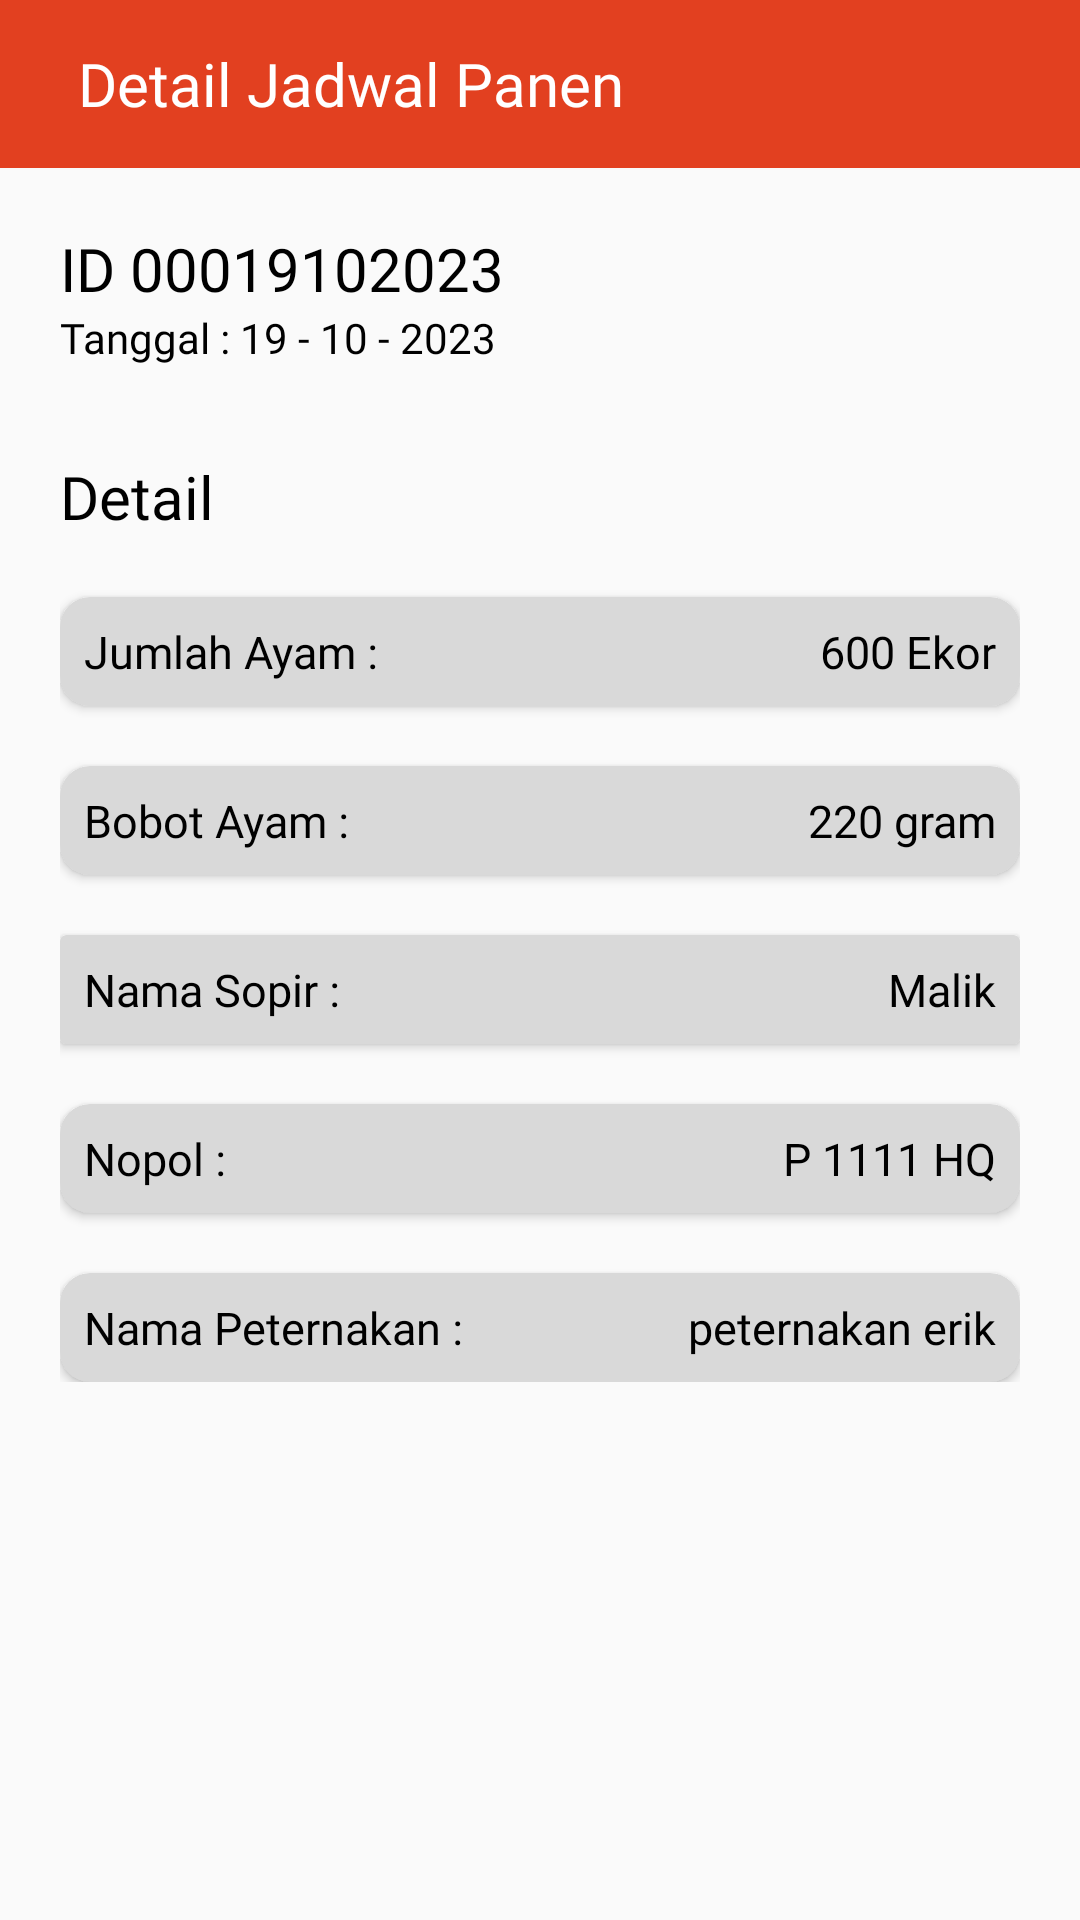

Here is an Android app screen rendered from its layout file. Give the layout XML and the strings, colors and styles it references.
<!-- AndroidManifest.xml: application theme Theme.Semesta_mitra_sejahtera -->
<!-- res/layout/detail_jadwal_panen_layout.xml -->
<?xml version="1.0" encoding="utf-8"?>
<androidx.appcompat.widget.LinearLayoutCompat xmlns:android="http://schemas.android.com/apk/res/android"
    xmlns:app="http://schemas.android.com/apk/res-auto"
    xmlns:tools="http://schemas.android.com/tools"
    android:layout_width="match_parent"
    android:layout_height="match_parent"
    android:orientation="vertical"
    tools:context=".ui.DetailPerkembanganActivity">
    <androidx.appcompat.widget.Toolbar
        android:layout_width="match_parent"
        android:layout_height="wrap_content"
        android:background="@color/kedua">
        <LinearLayout
            android:orientation="horizontal"
            android:layout_width="match_parent"
            android:layout_height="match_parent">
            <ImageView
                android:id="@+id/btnKembali"
                android:layout_width="wrap_content"
                android:layout_height="match_parent"
                android:src="@drawable/kembali_icon"
                android:layout_marginRight="10dp"/>
            <TextView
                android:layout_width="match_parent"
                android:layout_height="wrap_content"
                android:layout_marginRight="18dp"
                android:fontFamily="@font/poppins_medium"
                android:text="Detail Jadwal Panen"
                android:textColor="@color/white"
                android:textAlignment="textStart"
                android:textSize="20sp" />

        </LinearLayout>
    </androidx.appcompat.widget.Toolbar>

    <ScrollView
        android:layout_width="match_parent"
        android:layout_height="wrap_content"
        android:contentDescription="artikel">
        <LinearLayout
            android:layout_width="match_parent"
            android:layout_height="wrap_content"
            android:orientation="vertical"
            android:layout_marginTop="20dp"
            android:layout_marginHorizontal="20dp">
            <TextView
                android:id="@+id/txt_id_jadwal_panen"
                android:layout_width="match_parent"
                android:layout_height="wrap_content"
                android:text="ID 00019102023"
                android:textColor="@color/black"
                android:fontFamily="@font/poppins"
                android:textSize="20sp"/>
            <TextView
                android:id="@+id/txt_tanggal_jadwal_panen"
                android:layout_width="match_parent"
                android:layout_height="wrap_content"
                android:textColor="@color/black"
                android:text="Tanggal : 19 - 10 - 2023"
                android:fontFamily="@font/poppins" />
            <TextView
                android:layout_width="match_parent"
                android:layout_height="wrap_content"
                android:textColor="@color/black"
                android:text="Detail"
                android:fontFamily="@font/poppins_semibold"
                android:textSize="20sp"
                android:layout_marginTop="30dp"/>

            <androidx.cardview.widget.CardView
                android:layout_width="match_parent"
                android:layout_height="wrap_content"
                android:background="@drawable/bg_card_grey"
                app:cardBackgroundColor="#D9D9D9"
                app:cardCornerRadius="10dp"
                android:layout_marginTop="20dp">
                <LinearLayout
                    android:layout_width="match_parent"
                    android:layout_height="wrap_content"
                    android:orientation="horizontal">
                    <TextView
                        android:layout_width="wrap_content"
                        android:layout_height="wrap_content"
                        android:text="Jumlah Ayam : "
                        android:gravity="start"
                        android:textSize="15sp"
                        android:textColor="@color/black"
                        android:padding="8dp"
                        android:fontFamily="@font/poppins_medium"
                        android:layout_gravity="start"/>
                    <TextView
                        android:id="@+id/txt_jumlah_ayam"
                        android:layout_width="match_parent"
                        android:layout_height="wrap_content"
                        android:text="600 Ekor"
                        android:gravity="end"
                        android:textColor="@color/black"
                        android:textSize="15sp"
                        android:padding="8dp"
                        android:fontFamily="@font/poppins_medium"
                        android:layout_gravity="end"/>
                </LinearLayout>

            </androidx.cardview.widget.CardView>

            <androidx.cardview.widget.CardView
                android:layout_width="match_parent"
                android:layout_height="wrap_content"
                android:background="@drawable/bg_card_grey"
                app:cardBackgroundColor="#D9D9D9"
                app:cardCornerRadius="10dp"
                android:layout_marginTop="20dp">
                <LinearLayout
                    android:layout_width="match_parent"
                    android:layout_height="wrap_content"
                    android:orientation="horizontal">
                    <TextView
                        android:layout_width="wrap_content"
                        android:layout_height="wrap_content"
                        android:text="Bobot Ayam : "
                        android:gravity="start"
                        android:textSize="15sp"
                        android:textColor="@color/black"
                        android:padding="8dp"
                        android:fontFamily="@font/poppins_medium"
                        android:layout_gravity="start"/>
                    <TextView
                        android:id="@+id/txt_bobot_panen"
                        android:layout_width="match_parent"
                        android:layout_height="wrap_content"
                        android:text="220 gram"
                        android:gravity="end"
                        android:textColor="@color/black"
                        android:textSize="15sp"
                        android:padding="8dp"
                        android:fontFamily="@font/poppins_medium"
                        android:layout_gravity="end"/>
                </LinearLayout>

            </androidx.cardview.widget.CardView>
            <androidx.cardview.widget.CardView
                android:layout_width="match_parent"
                android:layout_height="wrap_content"
                android:background="@drawable/bg_card_grey"
                app:cardBackgroundColor="#D9D9D9"
                android:layout_marginTop="20dp">
                <LinearLayout
                    android:layout_width="match_parent"
                    android:layout_height="wrap_content"
                    android:orientation="horizontal">
                    <TextView
                        android:layout_width="wrap_content"
                        android:layout_height="wrap_content"
                        android:text="Nama Sopir : "
                        android:gravity="start"
                        android:textSize="15sp"
                        android:textColor="@color/black"
                        android:padding="8dp"
                        app:cardCornerRadius="10dp"
                        android:fontFamily="@font/poppins_medium"
                        android:layout_gravity="start"/>
                    <TextView
                        android:id="@+id/txt_nama_sopir"
                        android:layout_width="match_parent"
                        android:layout_height="wrap_content"
                        android:text="Malik"
                        android:textColor="@color/black"
                        android:gravity="end"
                        android:textSize="15sp"
                        android:padding="8dp"
                        android:fontFamily="@font/poppins_medium"
                        android:layout_gravity="end"/>
                </LinearLayout>

            </androidx.cardview.widget.CardView>
            <androidx.cardview.widget.CardView
                android:layout_width="match_parent"
                android:layout_height="wrap_content"
                android:background="@drawable/bg_card_grey"
                app:cardBackgroundColor="#D9D9D9"
                app:cardCornerRadius="10dp"
                android:layout_marginTop="20dp">
                <LinearLayout
                    android:layout_width="match_parent"
                    android:layout_height="wrap_content"
                    android:orientation="horizontal">
                    <TextView
                        android:layout_width="wrap_content"
                        android:layout_height="wrap_content"
                        android:text="Nopol : "
                        android:gravity="start"
                        android:textSize="15sp"
                        android:padding="8dp"
                        android:textColor="@color/black"
                        android:fontFamily="@font/poppins_medium"
                        android:layout_gravity="start"/>
                    <TextView
                        android:id="@+id/txt_nopol"
                        android:layout_width="match_parent"
                        android:layout_height="wrap_content"
                        android:text="P 1111 HQ"
                        android:gravity="end"
                        android:textSize="15sp"
                        android:textColor="@color/black"
                        android:padding="8dp"
                        android:fontFamily="@font/poppins_medium"
                        android:layout_gravity="end"/>
                </LinearLayout>

            </androidx.cardview.widget.CardView>
            <androidx.cardview.widget.CardView
                android:layout_width="match_parent"
                android:layout_height="wrap_content"
                android:background="@drawable/bg_card_grey"
                app:cardBackgroundColor="#D9D9D9"
                app:cardCornerRadius="10dp"
                android:layout_marginTop="20dp">
                <LinearLayout
                    android:layout_width="match_parent"
                    android:layout_height="wrap_content"
                    android:orientation="horizontal">
                    <TextView
                        android:layout_width="wrap_content"
                        android:layout_height="wrap_content"
                        android:text="Nama Peternakan : "
                        android:gravity="start"
                        android:textSize="15sp"
                        android:padding="8dp"
                        android:textColor="@color/black"
                        android:fontFamily="@font/poppins_medium"
                        android:layout_gravity="start"/>
                    <TextView
                        android:id="@+id/txt_nama_peternakan"
                        android:layout_width="match_parent"
                        android:layout_height="wrap_content"
                        android:text="peternakan erik"
                        android:gravity="end"
                        android:textSize="15sp"
                        android:textColor="@color/black"
                        android:padding="8dp"
                        android:fontFamily="@font/poppins_medium"
                        android:layout_gravity="end"/>
                </LinearLayout>

            </androidx.cardview.widget.CardView>

        </LinearLayout>
    </ScrollView>

</androidx.appcompat.widget.LinearLayoutCompat>
<!-- resources referenced by this layout -->
<resources>
  <color name="black">#FF000000</color>
  <color name="kedua">#E24020</color>
  <color name="white">#FFFFFFFF</color>
  <!-- drawable bg_card_grey (drawable) -->
  <?xml version="1.0" encoding="utf-8"?>
  <shape xmlns:android="http://schemas.android.com/apk/res/android">
      <solid  android:color="@color/gray"/>
      <corners android:radius="100dp"/>
  </shape>
  <style name="Theme.Semesta_mitra_sejahtera" parent="Base.Theme.Semesta_mitra_sejahtera" />
  <color name="gray">#FF808080</color>
  <style name="Base.Theme.Semesta_mitra_sejahtera" parent="Theme.AppCompat.DayNight.NoActionBar">
          
          
          <item name="colorPrimary">#FF5722</item>
          <item name="colorPrimaryVariant">#E24020</item>
          <item name="colorOnPrimary">@color/white</item>
          <item name="android:statusBarColor">?attr/colorPrimaryVariant</item>
          <item name="colorButtonNormal">#00AFB6</item>
      </style>
</resources>
